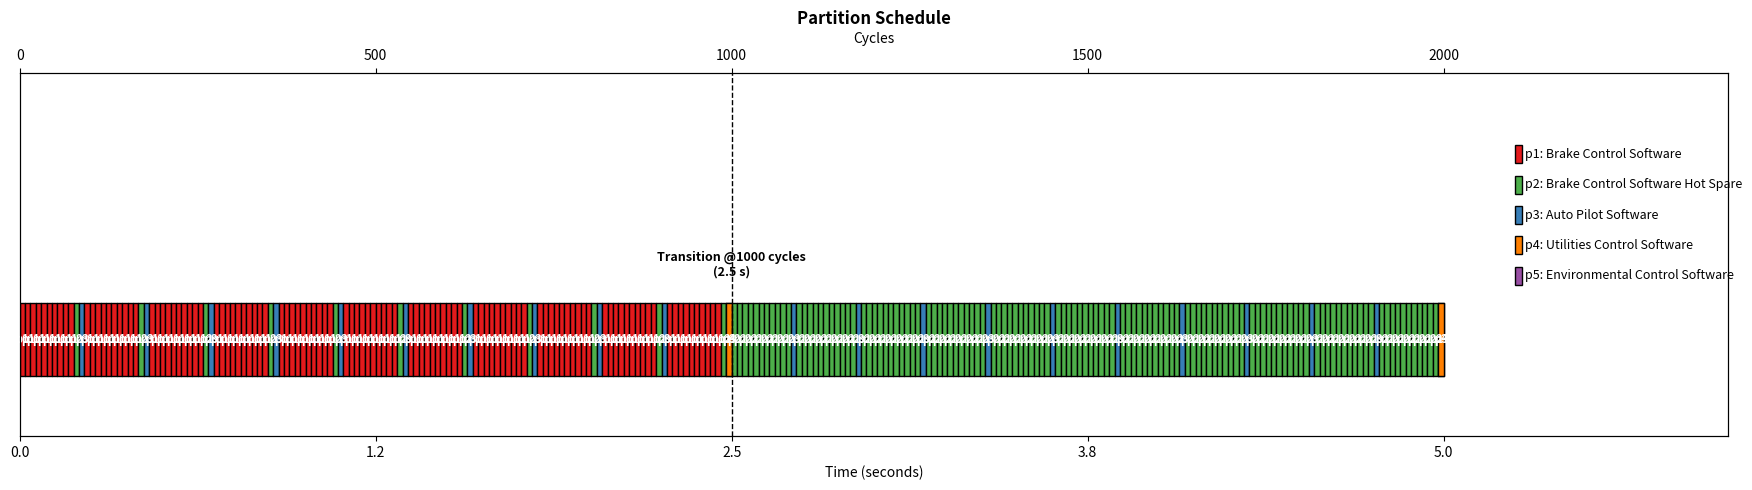

Write Python code to recreate this figure.
import matplotlib.pyplot as plt

# === Process Info ===
process_info = {
    'p1': ('FlightControlSoftware_1', 'Brake Control Software'),
    'p2': ('FlightControlSoftware_2', 'Brake Control Software Hot Spare'),
    'p3': ('FlightControlSoftware_3', 'Auto Pilot Software'),
    'p4': ('FlightControlSoftware_4', 'Utilities Control Software'),
    'p5': ('FlightControlSoftware_5', 'Environmental Control Software'),
}

# === Colors ===
colors = {
    'p1': '#e41a1c',
    'p2': '#4daf4a',
    'p3': '#377eb8',
    'p4': '#ff7f00',
    'p5': '#984ea3'
}

# === Constants ===
CYCLE_TO_TIME = 0.0025
TOTAL_CYCLES = 2000
MAJOR_SLOT = 1000
HEIGHT = 12
Y_POS = 10
PATTERN_REPEAT = 11

# === Create Plot ===
fig, ax = plt.subplots(figsize=(18, 5))

# Each pattern has 12 slots: 10 x p1/p2 + p2 + p3
slots_per_pattern = 12
slot_width = MAJOR_SLOT / (PATTERN_REPEAT * slots_per_pattern)

# === Helper: draw a block with label ===
def draw_block(start_cycle, width, label):
    ax.broken_barh([(start_cycle, width)], (Y_POS, HEIGHT), facecolors=colors[label], edgecolor='black')
    ax.text(start_cycle + width / 2, Y_POS + HEIGHT / 2, label, ha='center', va='center', color='white', fontsize=8, fontweight='bold')

# === First Half: 0–1000 cycles ===
cycle = 0
for _ in range(PATTERN_REPEAT):
    for _ in range(10):  # 10 p1s
        draw_block(cycle, slot_width, 'p1')
        cycle += slot_width
    for pid in ['p2', 'p3']:  # one each
        draw_block(cycle, slot_width, pid)
        cycle += slot_width

# Draw p4 before 1000
draw_block(MAJOR_SLOT - slot_width, slot_width, 'p4')

# === Second Half: 1000–2000 cycles ===
slot_width_after = (TOTAL_CYCLES - MAJOR_SLOT) / (PATTERN_REPEAT * slots_per_pattern)
for _ in range(PATTERN_REPEAT):
    for _ in range(10):  # 10 p2s (replacing p1)
        draw_block(cycle, slot_width_after, 'p2')
        cycle += slot_width_after
    for pid in ['p2', 'p3']:
        draw_block(cycle, slot_width_after, pid)
        cycle += slot_width_after

# Draw p4 before 2000
draw_block(TOTAL_CYCLES - slot_width_after, slot_width_after, 'p4')

# === Transition Marker ===
ax.axvline(MAJOR_SLOT, color='black', linestyle='--', linewidth=1)
ax.text(MAJOR_SLOT, Y_POS + HEIGHT + 4, 'Transition @1000 cycles\n(2.5 s)', ha='center', va='bottom', fontsize=9, fontweight='bold')

# === Axes ===
ax.set_xlim(0, TOTAL_CYCLES + 400)  # extra space for legend
ax.set_ylim(0, 60)
ax.set_yticks([])
ax.set_title('Partition Schedule', fontsize=12, fontweight='bold')

# Top axis: cycle count
ax_top = ax.twiny()
ax_top.set_xlim(ax.get_xlim())
ax_top.set_xticks(range(0, TOTAL_CYCLES + 1, 500))
ax_top.set_xlabel('Cycles', fontsize=10)

# Bottom axis: time in seconds
ax.set_xticks(range(0, TOTAL_CYCLES + 1, 500))
ax.set_xticklabels([f"{x * CYCLE_TO_TIME:.1f}" for x in range(0, TOTAL_CYCLES + 1, 500)])
ax.set_xlabel('Time (seconds)', fontsize=10)

# === Manual Legend ===
legend_x = TOTAL_CYCLES + 100
legend_y = 45
spacing = 5

# Adjust the starting position of text for better alignment
for i, pid in enumerate(['p1', 'p2', 'p3', 'p4', 'p5']):
    ax.add_patch(plt.Rectangle((legend_x, legend_y - i * spacing), 10, 3, color=colors[pid], ec='black'))
    ax.text(legend_x + 15, legend_y - i * spacing + 1.5, f"{pid}: {process_info[pid][1]}", va='center', fontsize=9, ha='left')

plt.tight_layout()
plt.show()
